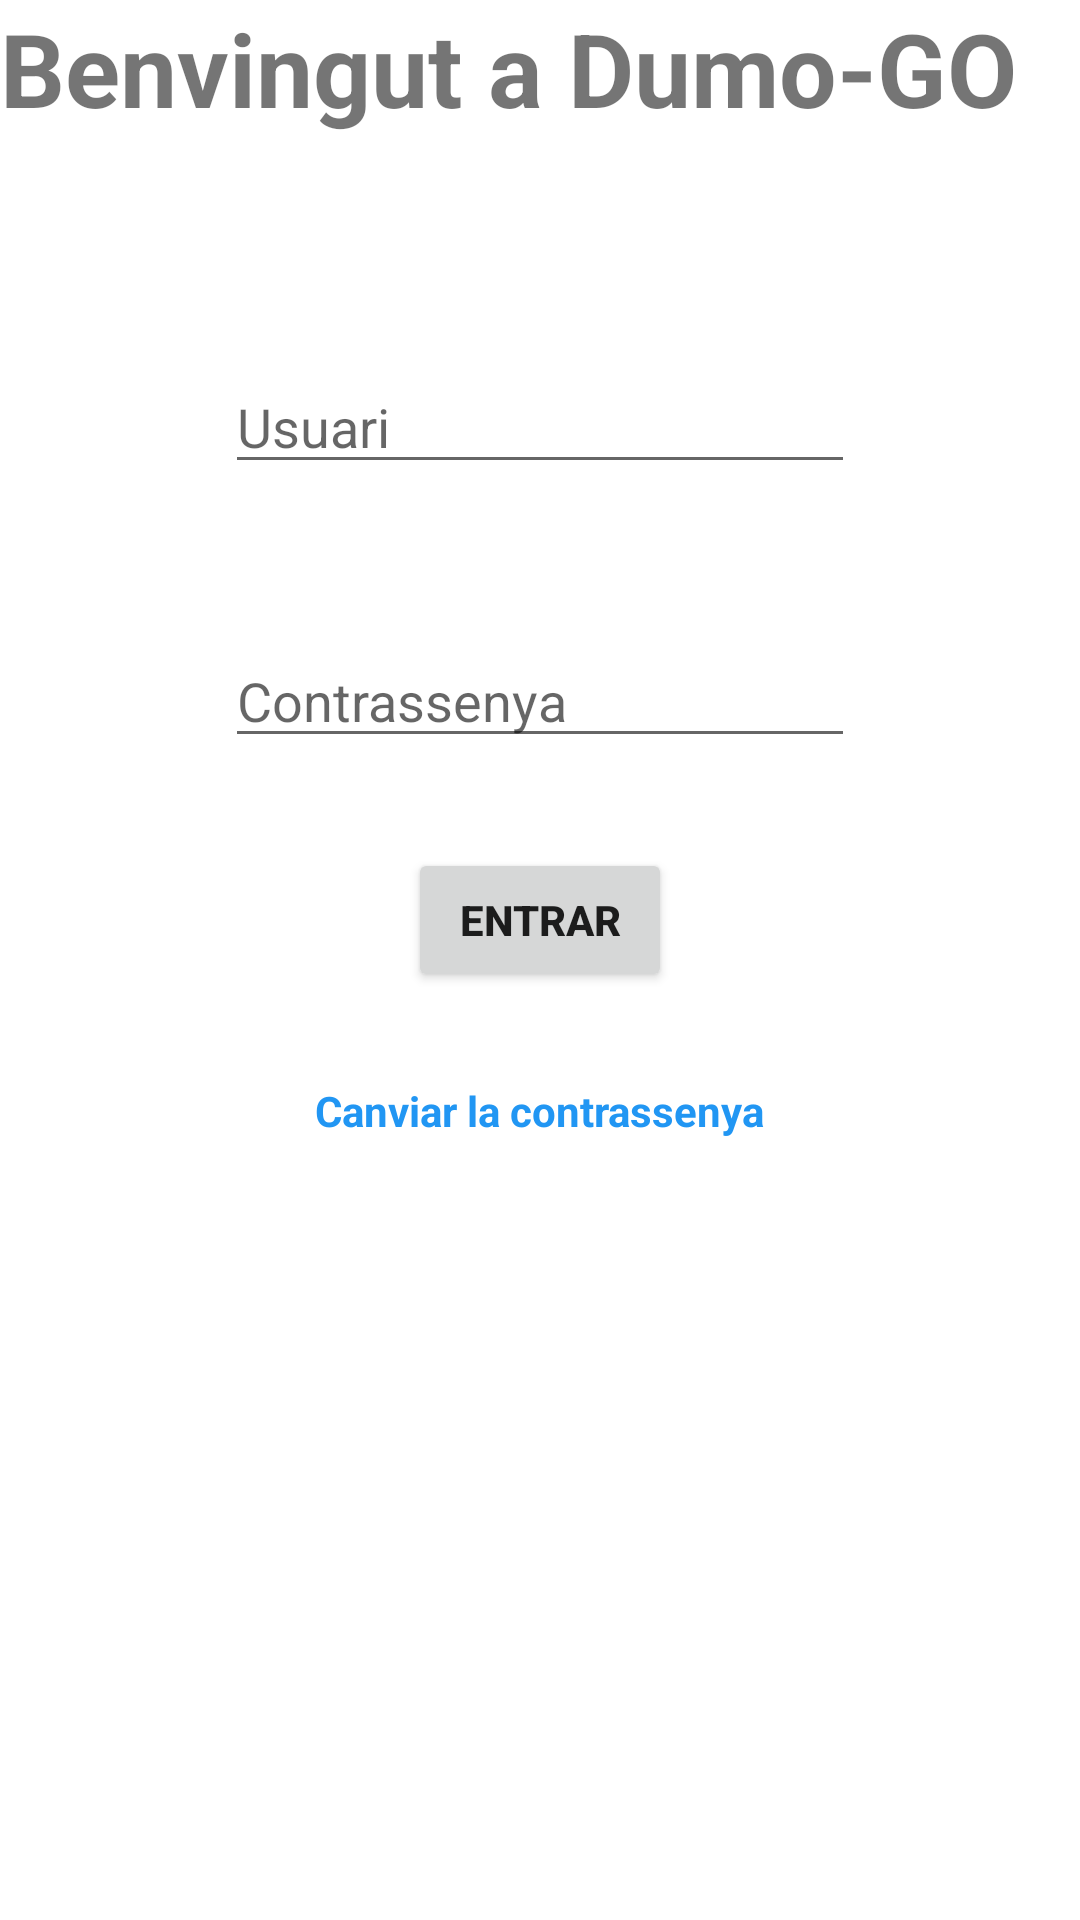

Produce the Android XML layout that renders to this screen, including the resource entries it uses.
<!-- AndroidManifest.xml: application theme Theme.DumoGo -->
<!-- res/layout/activity_main.xml -->
<?xml version="1.0" encoding="utf-8"?>
<androidx.constraintlayout.widget.ConstraintLayout xmlns:android="http://schemas.android.com/apk/res/android"
    xmlns:app="http://schemas.android.com/apk/res-auto"
    xmlns:tools="http://schemas.android.com/tools"
    android:id="@+id/main_layout"
    android:layout_width="match_parent"
    android:layout_height="match_parent"
    tools:context=".MainActivity">

    <TextView
        android:id="@+id/tv_welcome"
        android:layout_width="wrap_content"
        android:layout_height="wrap_content"
        android:text="@string/welcome_msg"
        android:textSize="34sp"
        android:textStyle="bold"
        app:layout_constraintLeft_toLeftOf="parent"
        app:layout_constraintTop_toTopOf="parent" />

    <EditText
        android:id="@+id/et_user"
        android:layout_width="wrap_content"
        android:layout_height="wrap_content"
        android:layout_marginTop="120dp"
        android:ems="10"
        android:hint="@string/hide_user"
        android:inputType="textPersonName"
        app:layout_constraintEnd_toEndOf="parent"
        app:layout_constraintStart_toStartOf="parent"
        app:layout_constraintTop_toTopOf="parent" />

    <EditText
        android:id="@+id/editTextTextPassword"
        android:layout_width="wrap_content"
        android:layout_height="wrap_content"
        android:layout_marginTop="50dp"
        android:ems="10"
        android:hint="@string/hide_pass"
        android:inputType="textPassword"
        app:layout_constraintEnd_toEndOf="parent"
        app:layout_constraintStart_toStartOf="parent"
        app:layout_constraintTop_toBottomOf="@+id/et_user" />

    <Button
        android:id="@+id/bt_enter"
        android:layout_width="wrap_content"
        android:layout_height="wrap_content"
        android:layout_marginTop="30dp"
        android:text="ENTRAR"
        android:textStyle="bold"
        app:layout_constraintEnd_toEndOf="parent"
        app:layout_constraintStart_toStartOf="parent"
        app:layout_constraintTop_toBottomOf="@+id/editTextTextPassword" />

    <TextView
        android:id="@+id/tv_changepass"
        android:layout_width="wrap_content"
        android:layout_height="wrap_content"
        android:layout_marginTop="30dp"
        android:text="@string/change_pass"
        android:textColor="#2196F3"
        android:textStyle="bold"
        app:layout_constraintEnd_toEndOf="parent"
        app:layout_constraintStart_toStartOf="parent"
        app:layout_constraintTop_toBottomOf="@+id/bt_enter" />

</androidx.constraintlayout.widget.ConstraintLayout>
<!-- resources referenced by this layout -->
<resources>
  <string name="change_pass">Canviar la contrassenya</string>
  <string name="hide_pass">Contrassenya</string>
  <string name="hide_user">Usuari</string>
  <string name="welcome_msg">Benvingut a Dumo-GO</string>
  <style name="Theme.DumoGo" parent="Theme.MaterialComponents.DayNight.DarkActionBar">
          
          <item name="colorPrimary">#607D8B</item>
          <item name="colorPrimaryVariant">#757575</item>
          <item name="colorOnPrimary">#000000</item>
          
          <item name="colorSecondary">#BBDEFB</item>
          <item name="colorSecondaryVariant">#2196F3</item>
          <item name="colorOnSecondary">@color/black</item>
          
          <item name="android:statusBarColor" tools:targetApi="l">?attr/colorPrimaryVariant</item>
          
      </style>
  <color name="black">#FF000000</color>
</resources>
